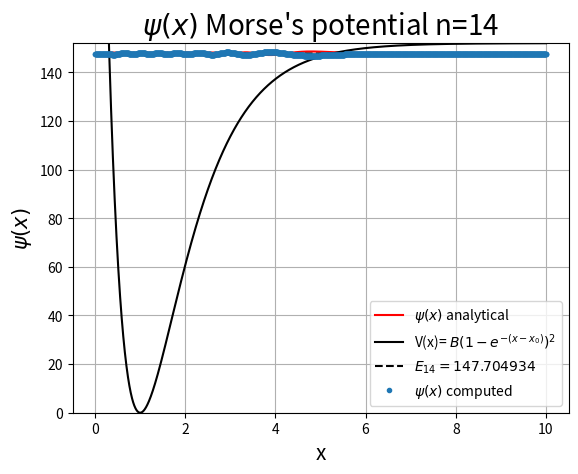
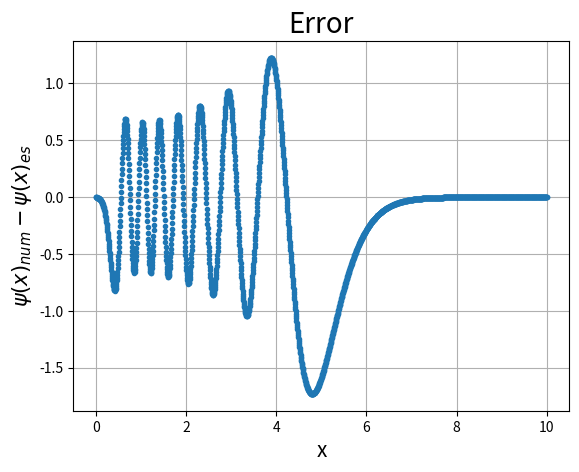

The matplotlib source for these figures, in order:
"""
Code to solve the 1D Schrödinger equation by discretizing the Laplacian for the Morse potential
"""
import time
import numpy as np
import scipy.special as ssp
from scipy.sparse import diags
import  matplotlib.pyplot  as  plt

start = time.time()

n  = 2000                    # number of points
xr = 10                      # right boundary
xl = 0                       # left boundary
L  = xr - xl                 # size of box
h  = (xr - xl)/n             # step size
tt = np.linspace(0, n, n)    # auxiliar array
xp = xl + h*tt               # grid on x
x0 = 1                       # potential parameter
B  = 152                     # potential parameter

def U(x):
    """ Morse potential
    """
    return B*(1 - np.exp(-(x-x0)))**2
    

def G(x, n):
    """ Analytical solution
    """
    l  = np.sqrt(2*B)
    t1 = np.sqrt(((ssp.gamma(n+1)*(2*l-2*n-1))/ssp.gamma(2*l-n)))
    t2 = (2*l*np.exp(-(x-x0)))**(l-n-1/2)
    t3 = np.exp(-1/2 *2*l*np.exp(-(x-x0)))
    t4 = ssp.eval_genlaguerre(n, 2*l-2*n-1, 2*l*np.exp(-(x-x0)))
    return t1 * t2 * t3 * t4

#=========================================================
# Build hamiltonian of system and diagonalizzation
#=========================================================

P = diags([1, -2, 1], [-1, 0, 1], shape=(n, n)).toarray()
V = diags(U(xp), 0, shape=(n, n)).toarray()
H = -(1/(2*h**2))*P + V

eigval, eigvec = np.linalg.eig(H)

eigvals = np.sort(eigval)
eigvecs = eigvec[:,eigval.argsort()]
psi     = eigvecs/np.sqrt(h)

#=========================================================
# Plot
#=========================================================
m = 14 # index for plot


plt.figure(1)
plt.ylim(0, B)
#plt.ylim(np.min(psi[:,m]+eigvals[m]), np.max(psi[:,m]+eigvals[m]))
plt.title(f"$\psi(x)$ Morse's potential n={m}", fontsize=20)
plt.ylabel('$\psi(x)$', fontsize=15)
plt.xlabel('x', fontsize=15)
plt.grid()

plt.errorbar(xp, psi[:,m] + eigvals[m], fmt='.', label='$\psi(x)$ computed')
plt.plot(xp, G(xp, m) + eigvals[m], color='red', label='$\psi(x)$ analytical')
plt.plot(xp, U(xp), color='black', label='V(x)= $B(1-e^{-(x-x_0)})^2$')
plt.plot(xp, np.ones(len(xp))*eigvals[m], color='black', linestyle='--', label='$E_{%d}=%f$' %(m, eigvals[m]))
plt.legend(loc='best')


plt.figure(3)
plt.title("Error", fontsize=20)
plt.xlabel('x', fontsize=15)
plt.ylabel('$\psi(x)_{num}-\psi(x)_{es}$', fontsize=15)
plt.errorbar(xp, psi[:,m]-G(xp, m), fmt='.')
plt.grid()

print(f"--- {time.time() - start} seconds ---")
plt.show()
# True eigenvalues
E = np.array([])
N = int(np.sqrt(2*B)-0.5)
for i in range(N):
    o  = np.sqrt(2*B)
    En = o*(i+1/2)-((o**2)/(4*B))*(i+1/2)**2
    E  = np.insert(E, len(E), En)

print(eigvals[0:N]-E)

